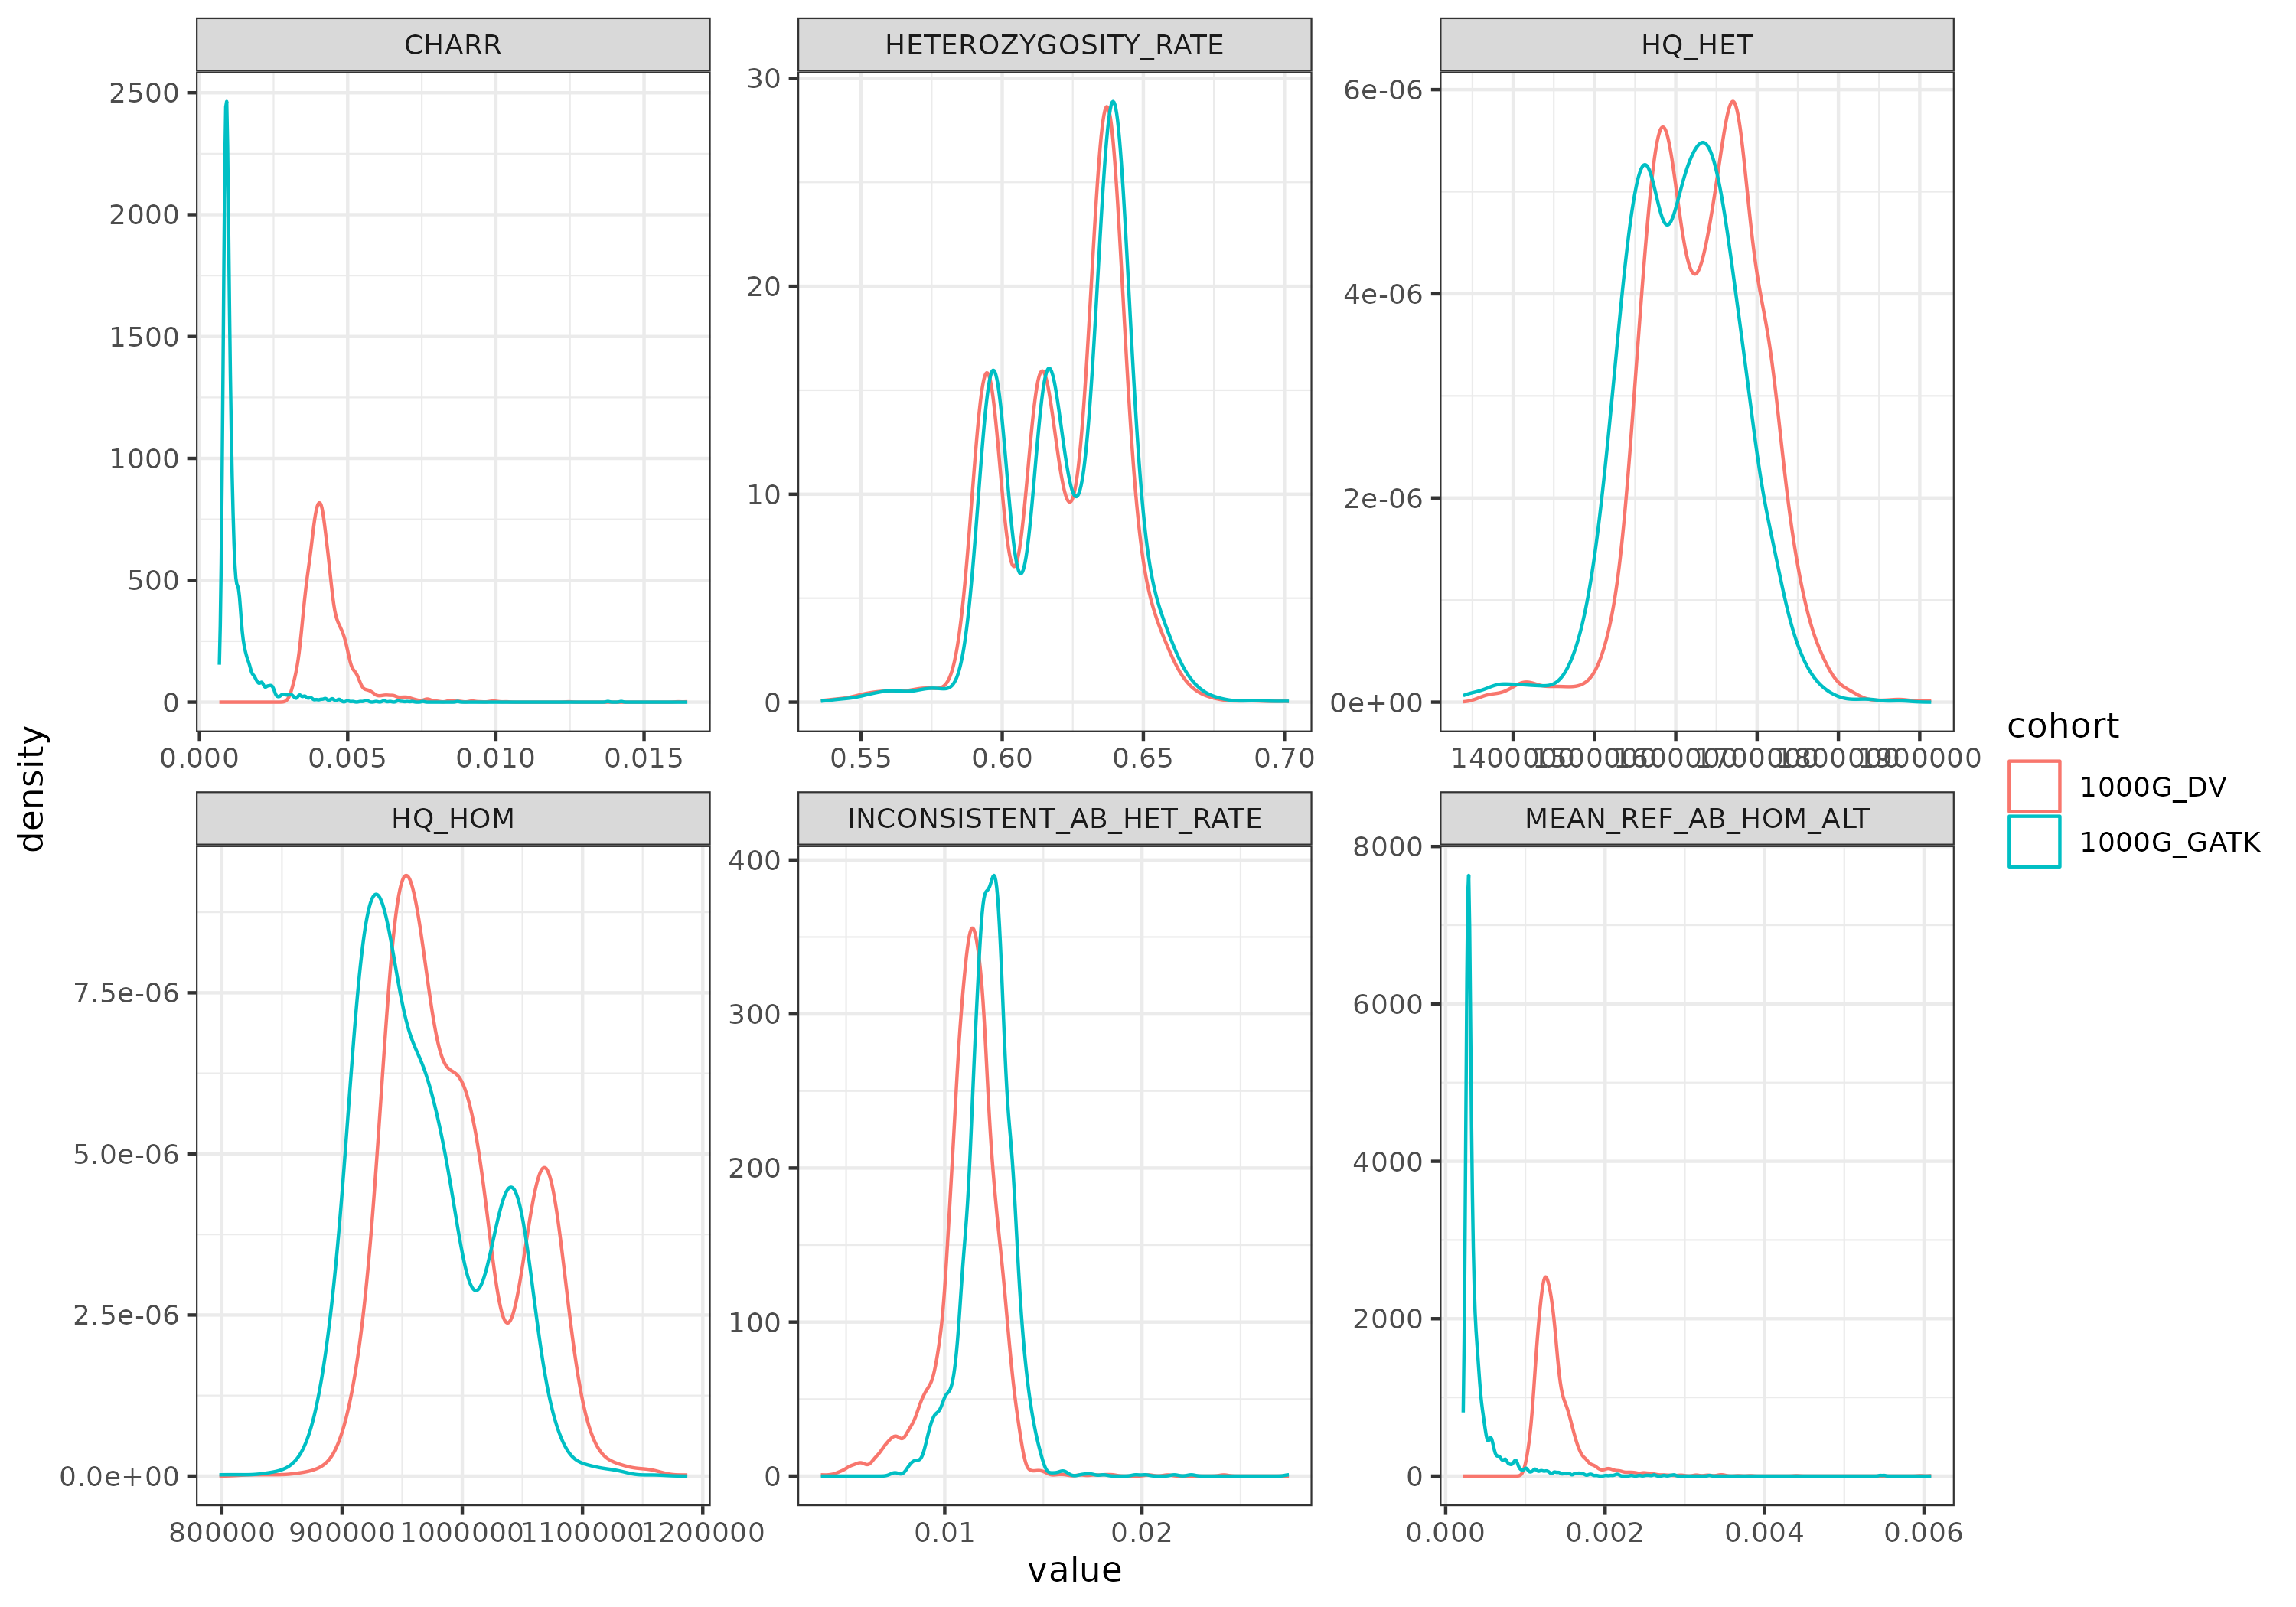

Values plotted in this chart, from the file beside it:
skim_type	skim_variable	cohort	n_missing	complete_rate	numeric.mean	numeric.sd	numeric.p0	numeric.p25	numeric.p50	numeric.p75	numeric.p100	numeric.hist
numeric	HQ_HOM	1000G_DV	0	1	993047	51980	822850	952004	982652	1027266	1187164	▁▇▇▅▁
numeric	HQ_HOM	1000G_GATK	0	1	966095	51406	797941	925807	956192	1001533	1158798	▁▇▇▅▁
numeric	HQ_HOM_RATE	1000G_DV	0	1	1	0	1	1	1	1	1	▁▁▇▁▁
numeric	HQ_HOM_RATE	1000G_GATK	0	1	1	0	1	1	1	1	1	▁▁▇▁▁
numeric	HQ_HET	1000G_DV	0	1	1635475	67868	1366229	1585131	1638983	1683104	1914083	▁▃▇▃▁
numeric	HQ_HET	1000G_GATK	0	1	1606735	68478	1338634	1559060	1608868	1654730	1875731	▁▃▇▃▁
numeric	HQ_HET_RATE	1000G_DV	0	1	0.9771	0.0008729	0.9724	0.9766	0.9772	0.9777	0.9796	▁▁▃▇▁
numeric	HQ_HET_RATE	1000G_GATK	0	1	0.9995	6.96229744342938e-05	0.9981	0.9995	0.9995	0.9996	0.9997	▁▁▁▁▇
numeric	CHARR	1000G_DV	0	1	0.004332	0.0009007	0.00302	0.00384	0.00414	0.00458	0.01646	▇▁▁▁▁
numeric	CHARR	1000G_GATK	0	1	0.001237	0.0008179	0.00067	0.00088	0.00098	0.00125	0.01423	▇▁▁▁▁
numeric	MEAN_REF_AB_HOM_ALT	1000G_DV	0	1	0.001387	0.0003329	0.00099	0.00121	0.00131	0.00146	0.00609	▇▁▁▁▁
numeric	MEAN_REF_AB_HOM_ALT	1000G_GATK	0	1	0.0004172	0.0003253	0.00022	0.00028	0.00031	0.00041	0.0055	▇▁▁▁▁
numeric	HETEROZYGOSITY_RATE	1000G_DV	0	1	0.6221	0.02106	0.5357	0.6083	0.6276	0.638	0.6994	▁▅▇▇▁
numeric	HETEROZYGOSITY_RATE	1000G_GATK	0	1	0.6244	0.02101	0.5385	0.611	0.6301	0.6401	0.7016	▁▅▇▇▁
numeric	INCONSISTENT_AB_HET_RATE	1000G_DV	0	1	0.01114	0.001569	0.00372	0.01054	0.01132	0.01204	0.02415	▁▇▃▁▁
numeric	INCONSISTENT_AB_HET_RATE	1000G_GATK	0	1	0.01222	0.001253	0.00732	0.01157	0.01227	0.01292	0.02745	▂▇▁▁▁
